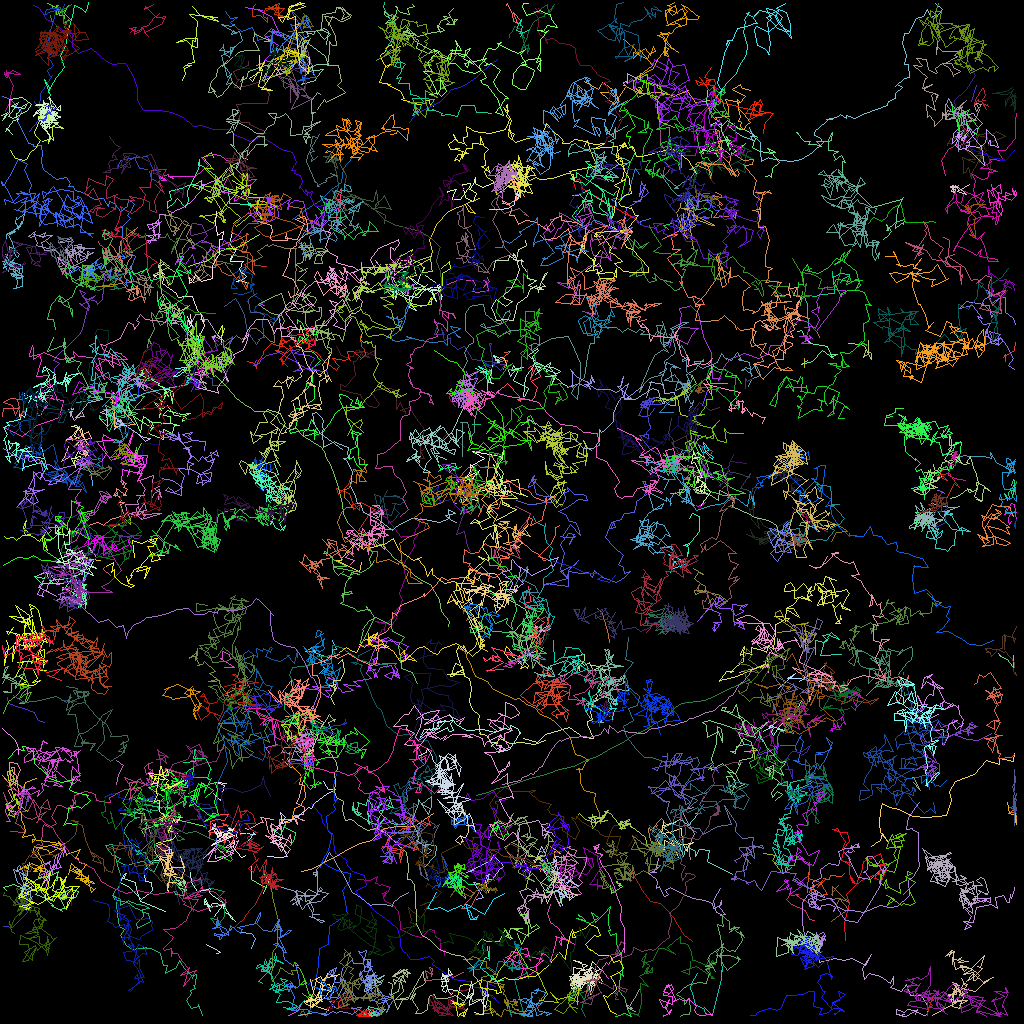

Data behind this chart, as committed beside it:
traj_idx, frame, x, y, z
7, 0, 53.78, 32.32, 0.0
25, 0, 76.53, 12.25, 0.0
44, 0, 53.71, 14.06, 0.0
46, 0, 120.9, 14.85, 0.0
158, 0, 80.92, 60.9, 0.0
102, 0, 94.14, 63.26, 0.0
175, 0, 85.85, 59.88, 0.0
177, 0, 94.14, 63.26, 0.0
67, 0, 13.28, 33.88, 0.0
67, 1, 13.76, 35.06, 0.0
73, 0, 32.64, 38, 0.0
73, 1, 33.02, 38.14, 0.0
79, 0, 100.4, 45.92, 0.0
79, 1, 100.5, 44.77, 0.0
300, 1, 45.99, 80.08, 0.0
302, 1, 16.64, 37.72, 0.0
306, 1, 112.2, 87.85, 0.0
17, 0, 118, 61.59, 0.0
17, 1, 117.6, 61.38, 0.0
17, 2, 117.1, 61.26, 0.0
26, 0, 15.1, 47.96, 0.0
26, 1, 15.56, 47.91, 0.0
26, 2, 18.04, 46.66, 0.0
60, 0, 81.27, 27.24, 0.0
60, 1, 79.99, 27.62, 0.0
60, 2, 79.95, 27.94, 0.0
86, 0, 56.86, 50.79, 0.0
86, 1, 56.15, 49.72, 0.0
86, 2, 56.26, 49.17, 0.0
308, 2, 37.54, 86.84, 0.0
54, 0, 75.6, 22.47, 0.0
54, 1, 74.33, 22.14, 0.0
54, 2, 73.7, 20.93, 0.0
54, 3, 74.19, 21.74, 0.0
65, 0, 50.11, 31.69, 0.0
65, 1, 49.15, 32.97, 0.0
65, 2, 49.04, 32.66, 0.0
65, 3, 49.62, 33.47, 0.0
131, 0, 14.45, 95.03, 0.0
131, 1, 15.37, 95.57, 0.0
131, 2, 14.75, 96.71, 0.0
131, 3, 14.54, 98.01, 0.0
312, 3, 9.466, 56.68, 0.0
315, 3, 27.21, 106.1, 0.0
307, 2, 119.4, 57.26, 0.0
307, 4, 118.7, 58.17, 0.0
178, 0, 94.09, 64.37, 0.0
178, 1, 94.1, 63.26, 0.0
178, 2, 94, 63.41, 0.0
178, 3, 93.94, 62.93, 0.0
178, 4, 94.03, 63.38, 0.0
136, 0, 26.64, 99.16, 0.0
136, 1, 27.53, 99.99, 0.0
136, 2, 28.06, 98.07, 0.0
136, 3, 27.01, 97.72, 0.0
136, 4, 28.25, 97.93, 0.0
136, 5, 26.97, 97.71, 0.0
321, 5, 56.28, 48.77, 0.0
325, 5, 36.89, 86.12, 0.0
57, 0, 28.68, 23.94, 0.0
... 34,068 more rows
